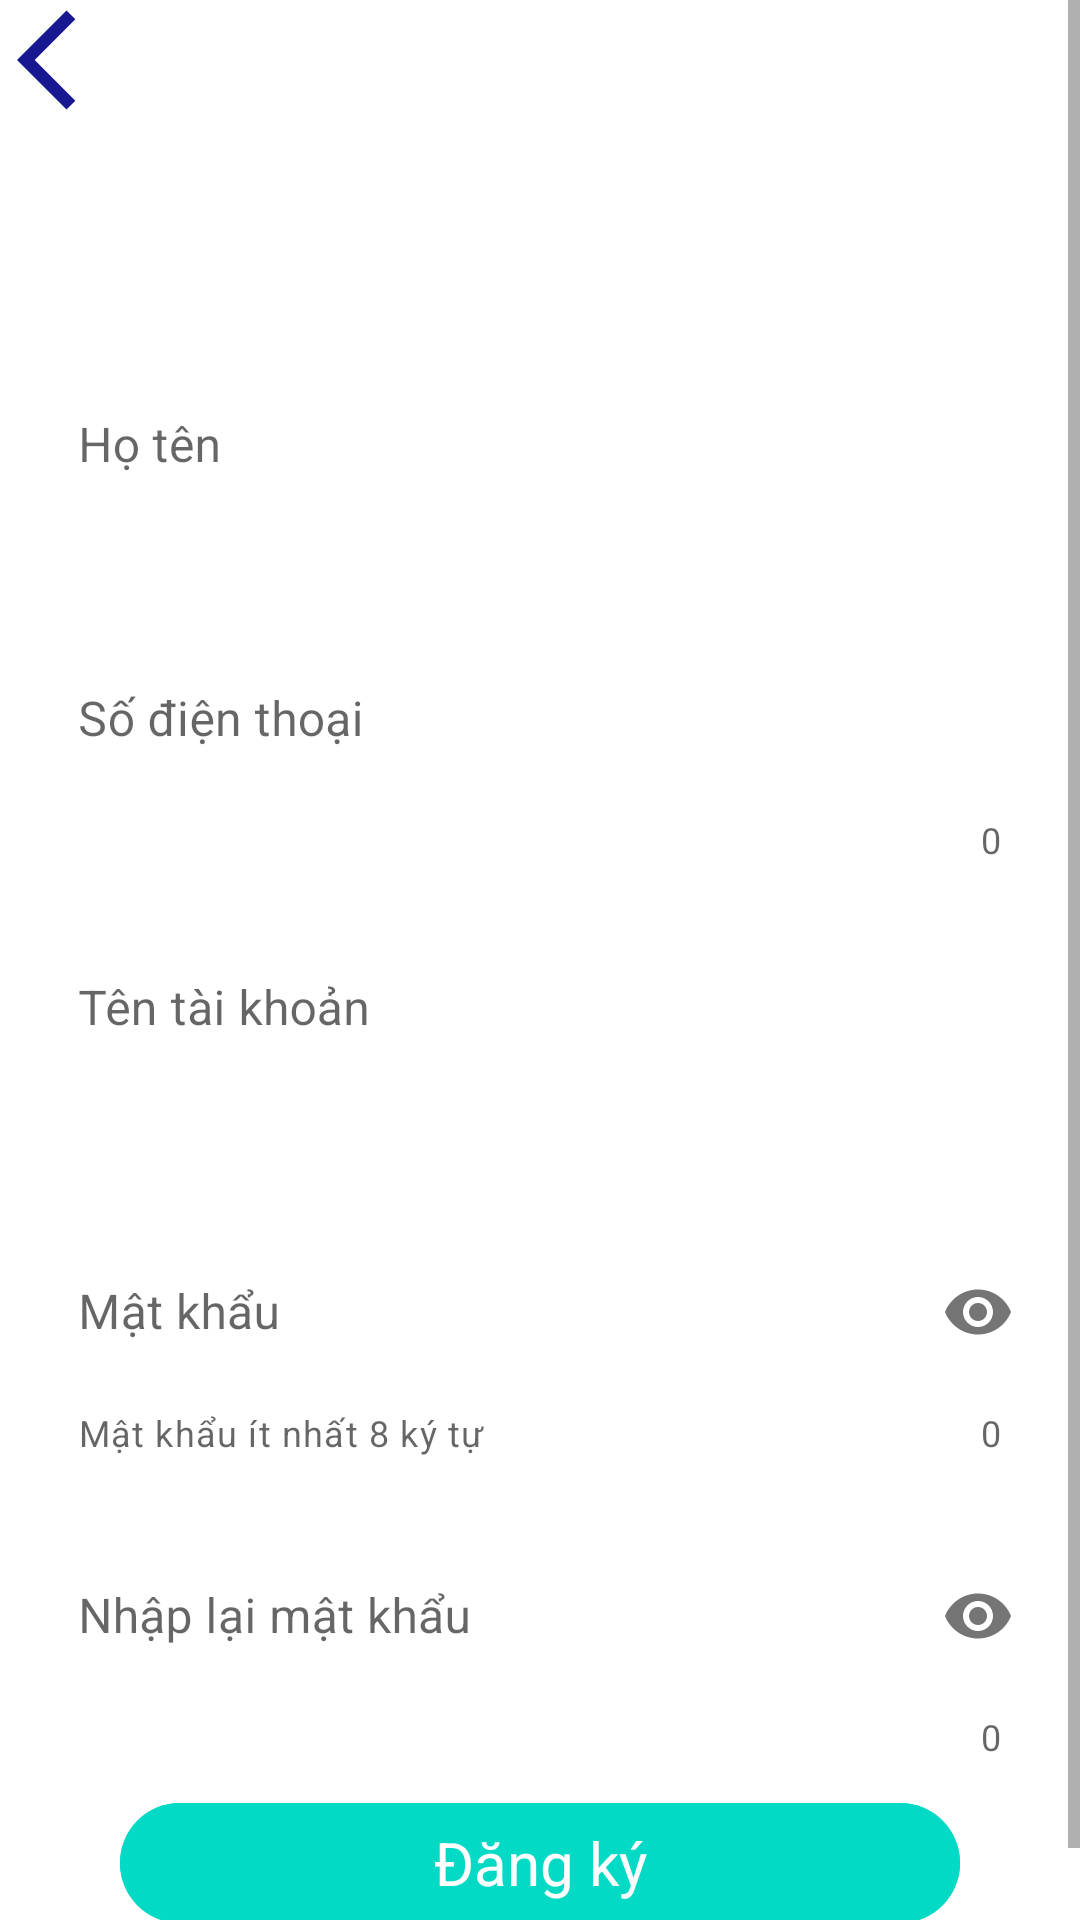

Here is an Android app screen rendered from its layout file. Give the layout XML and the strings, colors and styles it references.
<!-- AndroidManifest.xml: application theme Theme.Group7_ApartmentManagement_Final -->
<!-- res/layout/activity_signin.xml -->
<?xml version="1.0" encoding="utf-8"?>
<ScrollView xmlns:android="http://schemas.android.com/apk/res/android"
    xmlns:app="http://schemas.android.com/apk/res-auto"
    android:layout_width="match_parent"
    android:layout_height="match_parent"
    android:background="@drawable/login"
    android:fillViewport="true"
    android:orientation="vertical"
    android:scrollbars="vertical">

    <LinearLayout
        android:layout_width="match_parent"
        android:layout_height="match_parent"
        android:orientation="vertical">

        <ImageView
            android:id="@+id/img_back"
            android:layout_width="47dp"
            android:layout_height="40dp"
            android:layout_marginLeft="2dp"
            android:scaleType="fitCenter"
            android:src="@drawable/ic_baseline_arrow_back_ios_24" />

        <TextView
            android:layout_width="match_parent"
            android:layout_height="wrap_content"
            android:layout_gravity="center"
            android:gravity="center"
            android:padding="15dp"
            android:text="Đăng ký"

            android:textColor="@color/white"
            android:textSize="30dp" />

        <com.google.android.material.textfield.TextInputLayout
            android:id="@+id/input_fullName"
            style="@style/Widget.MaterialComponents.TextInputLayout.OutlinedBox"
            android:layout_width="match_parent"
            android:layout_height="wrap_content"
            android:layout_gravity="center_vertical"
            android:layout_marginHorizontal="5dp"
            android:hint="Họ tên"
            android:padding="5dp"
            app:boxCornerRadiusBottomEnd="10dp"
            app:boxCornerRadiusBottomStart="10dp"
            app:boxCornerRadiusTopEnd="10dp"
            app:boxCornerRadiusTopStart="10dp"
            app:errorEnabled="true">

            <com.google.android.material.textfield.TextInputEditText
                android:layout_width="match_parent"
                android:layout_height="wrap_content"
                android:textColor="@color/black"
                android:background="@drawable/background_edittext"
                android:inputType="text" />
        </com.google.android.material.textfield.TextInputLayout>

        <com.google.android.material.textfield.TextInputLayout
            android:id="@+id/input_sdt"
            style="@style/Widget.MaterialComponents.TextInputLayout.OutlinedBox"
            android:layout_width="match_parent"
            android:layout_height="wrap_content"
            android:layout_gravity="center_vertical"
            android:layout_marginHorizontal="5dp"
            android:layout_weight="1"
            android:hint="Số điện thoại"
            android:padding="5dp"
            app:boxCornerRadiusBottomEnd="10dp"
            app:boxCornerRadiusBottomStart="10dp"
            app:boxCornerRadiusTopEnd="10dp"
            app:boxCornerRadiusTopStart="10dp"
            app:counterEnabled="true"
            app:errorEnabled="true">

            <com.google.android.material.textfield.TextInputEditText
                android:layout_width="match_parent"
                android:layout_height="wrap_content"
                android:textColor="@color/black"
                android:background="@drawable/background_edittext"
                android:inputType="phone" />
        </com.google.android.material.textfield.TextInputLayout>

        <com.google.android.material.textfield.TextInputLayout
            android:id="@+id/input_userName"
            style="@style/Widget.MaterialComponents.TextInputLayout.OutlinedBox"
            android:layout_width="match_parent"
            android:layout_height="wrap_content"
            android:layout_margin="5dp"
            android:layout_weight="1"
            android:hint="Tên tài khoản"
            android:padding="5dp"
            app:boxCornerRadiusBottomEnd="10dp"
            app:boxCornerRadiusBottomStart="10dp"
            app:boxCornerRadiusTopEnd="10dp"
            app:boxCornerRadiusTopStart="10dp"
            app:errorEnabled="true">

            <com.google.android.material.textfield.TextInputEditText
                android:layout_width="match_parent"
                android:layout_height="wrap_content"
                android:textColor="@color/black"
                android:background="@drawable/background_edittext"
                android:inputType="text" />
        </com.google.android.material.textfield.TextInputLayout>

        <com.google.android.material.textfield.TextInputLayout
            android:id="@+id/input_passWord"
            style="@style/Widget.MaterialComponents.TextInputLayout.OutlinedBox"
            android:layout_width="match_parent"
            android:layout_height="wrap_content"
            android:layout_margin="5dp"
            android:layout_weight="1"
            android:hint="Mật khẩu"
            android:padding="5dp"
            app:boxCornerRadiusBottomEnd="10dp"
            app:boxCornerRadiusBottomStart="10dp"
            app:boxCornerRadiusTopEnd="10dp"
            app:boxCornerRadiusTopStart="10dp"
            app:counterEnabled="true"
            app:errorEnabled="true"
            app:helperText="Mật khẩu ít nhất 8 ký tự"
            app:passwordToggleEnabled="true">

            <com.google.android.material.textfield.TextInputEditText
                android:layout_width="match_parent"
                android:layout_height="wrap_content"
                android:textColor="@color/black"
                android:background="@drawable/background_edittext"
                android:inputType="textPassword" />
        </com.google.android.material.textfield.TextInputLayout>

        <com.google.android.material.textfield.TextInputLayout
            android:id="@+id/input_CofPass"
            style="@style/Widget.MaterialComponents.TextInputLayout.OutlinedBox"
            android:layout_width="match_parent"
            android:layout_height="wrap_content"
            android:layout_margin="5dp"
            android:layout_weight="1"
            android:hint="Nhập lại mật khẩu"
            android:padding="5dp"
            app:boxCornerRadiusBottomEnd="10dp"
            app:boxCornerRadiusBottomStart="10dp"
            app:boxCornerRadiusTopEnd="10dp"
            app:boxCornerRadiusTopStart="10dp"
            app:counterEnabled="true"
            app:errorEnabled="true"
            app:passwordToggleEnabled="true">

            <com.google.android.material.textfield.TextInputEditText
                android:layout_width="match_parent"
                android:layout_height="wrap_content"
                android:textColor="@color/black"
                android:background="@drawable/background_edittext"
                android:inputType="textPassword" />
        </com.google.android.material.textfield.TextInputLayout>

        <com.google.android.material.button.MaterialButton
            android:id="@+id/btn_dk"
            style="@style/Widget.Material3.Button.ElevatedButton"
            android:layout_width="280dp"
            android:layout_height="wrap_content"
            android:layout_gravity="center"
            android:layout_marginBottom="20dp"
            android:layout_weight="1"
            android:backgroundTint="@color/teal_200"
            android:text="Đăng ký"
            android:textColor="@color/white"
            android:textSize="20dp" />

    </LinearLayout>

</ScrollView>
<!-- resources referenced by this layout -->
<resources>
  <color name="black">#FF000000</color>
  <color name="teal_200">#FF03DAC5</color>
  <color name="white">#FFFFFFFF</color>
  <!-- drawable background_edittext (drawable-v24) -->
  <?xml version="1.0" encoding="utf-8"?>
  <shape xmlns:android="http://schemas.android.com/apk/res/android">
  <solid android:color="#F2FFFFFF"/>
  <corners android:radius="10dp"/>
  </shape>
  <!-- drawable ic_baseline_arrow_back_ios_24 (drawable) -->
  <vector android:autoMirrored="true" android:height="24dp"
      android:tint="#181890" android:viewportHeight="24"
      android:viewportWidth="24" android:width="24dp" xmlns:android="http://schemas.android.com/apk/res/android">
      <path android:fillColor="@android:color/white" android:pathData="M11.67,3.87L9.9,2.1 0,12l9.9,9.9 1.77,-1.77L3.54,12z"/>
  </vector>
  <style name="Theme.Group7_ApartmentManagement_Final" parent="Theme.MaterialComponents.DayNight.NoActionBar">
          
          <item name="colorPrimary">@color/purple_500</item>
          <item name="colorPrimaryVariant">@color/purple_700</item>
          <item name="colorOnPrimary">@color/white</item>
          
          <item name="colorSecondary">@color/teal_200</item>
          <item name="colorSecondaryVariant">@color/teal_700</item>
          <item name="colorOnSecondary">@color/black</item>
          
          <item name="android:statusBarColor" tools:targetApi="l">?attr/colorPrimaryVariant</item>
          
      </style>
  <color name="purple_500">#FF6200EE</color>
  <color name="purple_700">#FF3700B3</color>
  <color name="teal_700">#FF018786</color>
</resources>
